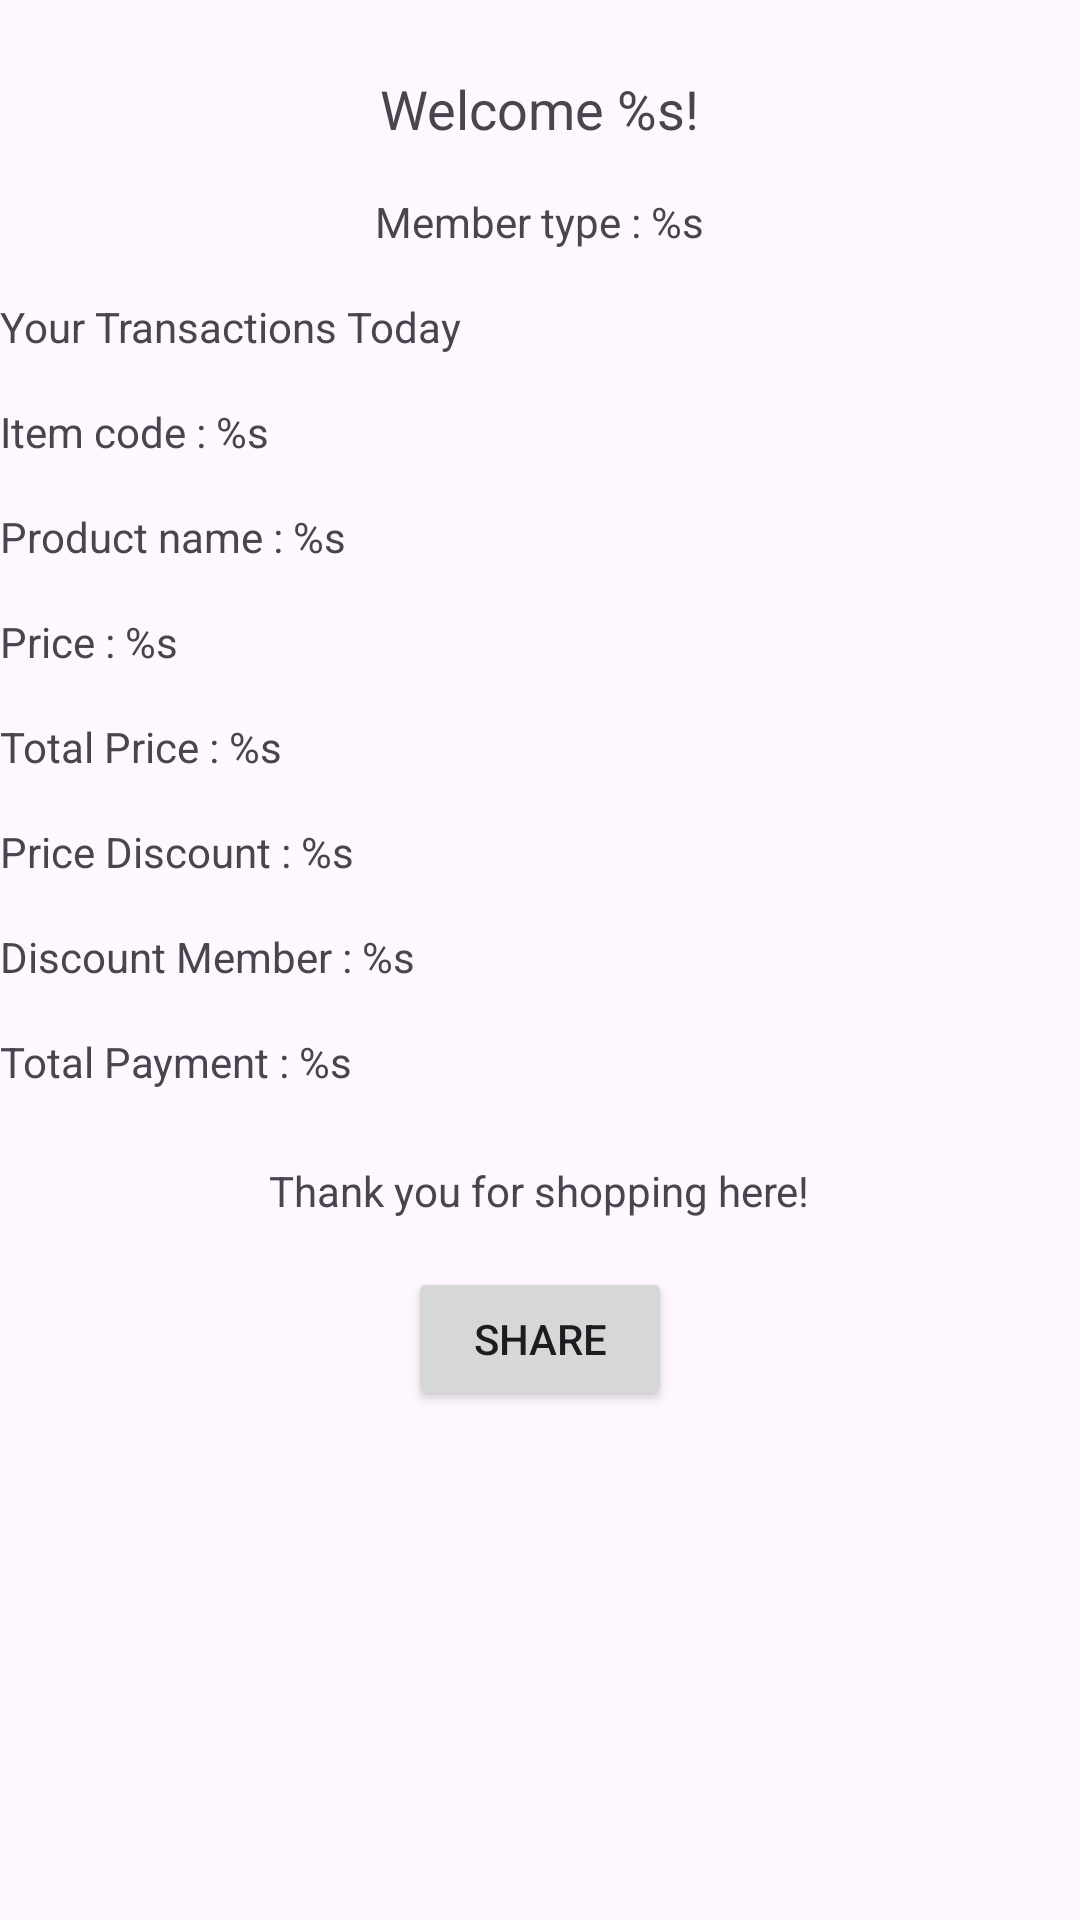

Reconstruct the res/layout file that produces this screen, plus the resources it refers to.
<!-- AndroidManifest.xml: application theme Theme.AppMobQuiz01 -->
<!-- res/layout/activity_detail.xml -->
<?xml version="1.0" encoding="utf-8"?>
<RelativeLayout xmlns:android="http://schemas.android.com/apk/res/android"
    android:layout_width="match_parent"
    android:layout_height="match_parent">

    <TextView
        android:id="@+id/textViewWelcome"
        android:layout_width="wrap_content"
        android:layout_height="wrap_content"
        android:text="@string/welcome"
        android:textSize="18sp"
        android:layout_centerHorizontal="true"
        android:layout_marginTop="24dp"/>

    <TextView
        android:id="@+id/textViewMemberType"
        android:layout_width="wrap_content"
        android:layout_height="wrap_content"
        android:text="@string/member_type"
        android:layout_below="@id/textViewWelcome"
        android:layout_centerHorizontal="true"
        android:layout_marginTop="16dp" />

    <TextView
        android:id="@+id/textViewTransaction"
        android:layout_width="wrap_content"
        android:layout_height="wrap_content"
        android:text="@string/your_transactions_today"
        android:layout_below="@id/textViewMemberType"
        android:layout_marginTop="16dp"/>

    <TextView
        android:id="@+id/textViewProductCode"
        android:layout_width="wrap_content"
        android:layout_height="wrap_content"
        android:text="@string/item_code"
        android:layout_below="@id/textViewTransaction"
        android:layout_marginTop="16dp"/>

    <TextView
        android:id="@+id/textViewProductName"
        android:layout_width="wrap_content"
        android:layout_height="wrap_content"
        android:text="@string/product_name"
        android:layout_below="@id/textViewProductCode"
        android:layout_marginTop="16dp"/>

    <TextView
        android:id="@+id/textViewProductPrice"
        android:layout_width="wrap_content"
        android:layout_height="wrap_content"
        android:text="@string/price"
        android:layout_below="@id/textViewProductName"
        android:layout_marginTop="16dp"/>

    <TextView
        android:id="@+id/textViewTotalPrice"
        android:layout_width="wrap_content"
        android:layout_height="wrap_content"
        android:text="@string/total_price"
        android:layout_below="@id/textViewProductPrice"
        android:layout_marginTop="16dp"/>

    <TextView
        android:id="@+id/textViewDiscountPrice"
        android:layout_width="wrap_content"
        android:layout_height="wrap_content"
        android:text="@string/price_discount"
        android:layout_below="@id/textViewTotalPrice"
        android:layout_marginTop="16dp"/>

    <TextView
        android:id="@+id/textViewDiscountMember"
        android:layout_width="wrap_content"
        android:layout_height="wrap_content"
        android:text="@string/member_discount"
        android:layout_below="@id/textViewDiscountPrice"
        android:layout_marginTop="16dp"/>

    <TextView
        android:id="@+id/textViewTotalPay"
        android:layout_width="wrap_content"
        android:layout_height="wrap_content"
        android:text="@string/total_payment"
        android:layout_below="@id/textViewDiscountMember"
        android:layout_marginTop="16dp"/>

    <TextView
        android:id="@+id/textViewThankYou"
        android:layout_width="wrap_content"
        android:layout_height="wrap_content"
        android:text="@string/Thank_you_for_shopping_here"
        android:layout_below="@id/textViewTotalPay"
        android:layout_centerHorizontal="true"
        android:layout_marginTop="24dp"/>

    <Button
        android:id="@+id/buttonShare"
        android:layout_width="wrap_content"
        android:layout_height="wrap_content"
        android:text="@string/share"
        android:layout_below="@id/textViewThankYou"
        android:layout_centerHorizontal="true"
        android:layout_marginTop="16dp"/>

</RelativeLayout>
<!-- resources referenced by this layout -->
<resources>
  <string name="Thank_you_for_shopping_here">Thank you for shopping here!</string>
  <string name="item_code">Item code : %s</string>
  <string name="member_discount">Discount Member : %s</string>
  <string name="member_type">Member type : %s</string>
  <string name="price">Price : %s</string>
  <string name="price_discount">Price Discount : %s</string>
  <string name="product_name">Product name : %s</string>
  <string name="share">Share</string>
  <string name="total_payment">Total Payment : %s</string>
  <string name="total_price">Total Price : %s</string>
  <string name="welcome">Welcome %s!</string>
  <string name="your_transactions_today">Your Transactions Today</string>
  <style name="Theme.AppMobQuiz01" parent="Base.Theme.AppMobQuiz01" />
  <style name="Base.Theme.AppMobQuiz01" parent="Theme.Material3.DayNight.NoActionBar">
          
          
      </style>
</resources>
